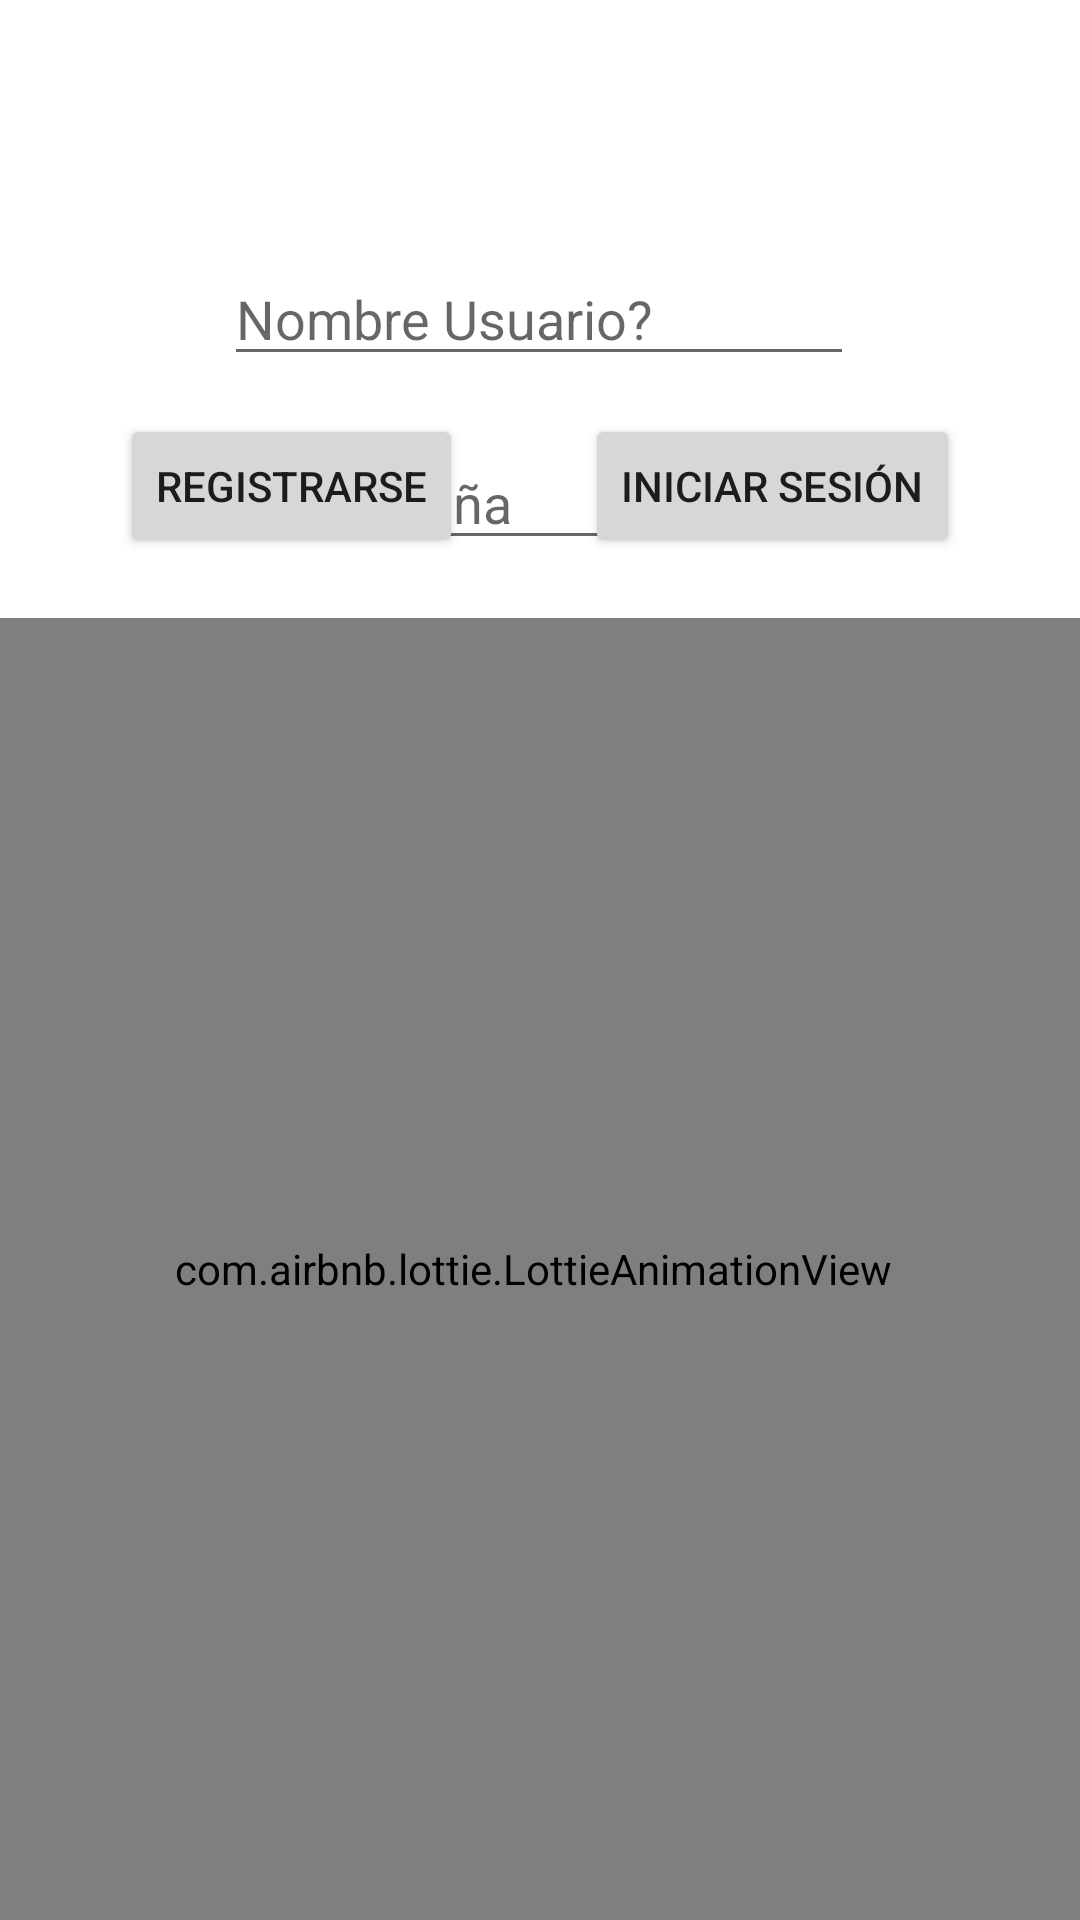

Reconstruct the res/layout file that produces this screen, plus the resources it refers to.
<!-- AndroidManifest.xml: application theme Theme.Firebase_Chat -->
<!-- res/layout/activity_firebase.xml -->
<?xml version="1.0" encoding="utf-8"?>
<androidx.constraintlayout.widget.ConstraintLayout xmlns:android="http://schemas.android.com/apk/res/android"
    xmlns:app="http://schemas.android.com/apk/res-auto"
    xmlns:tools="http://schemas.android.com/tools"
    android:layout_width="match_parent"
    android:layout_height="match_parent"
    tools:context=".FirebaseActivity">

    <EditText
        android:id="@+id/usernameFirebase"
        android:layout_width="wrap_content"
        android:layout_height="wrap_content"
        android:layout_marginTop="84dp"
        android:ems="10"
        android:hint="Nombre Usuario?"
        android:inputType="textPersonName"
        app:layout_constraintEnd_toEndOf="parent"
        app:layout_constraintHorizontal_bias="0.497"
        app:layout_constraintStart_toStartOf="parent"
        app:layout_constraintTop_toTopOf="parent" />


    <EditText
        android:id="@+id/passwordFirebase"
        android:layout_width="wrap_content"
        android:layout_height="wrap_content"
        android:layout_marginTop="20dp"
        android:ems="10"
        android:hint="Contraseña"
        android:inputType="textPassword"
        app:layout_constraintEnd_toEndOf="parent"
        app:layout_constraintHorizontal_bias="0.497"
        app:layout_constraintStart_toStartOf="parent"
        app:layout_constraintTop_toBottomOf="@+id/usernameFirebase" />

    <com.airbnb.lottie.LottieAnimationView
        android:id="@+id/animation_view"
        android:layout_width="389dp"
        android:layout_height="434dp"
        android:layout_marginStart="4dp"
        android:layout_marginEnd="4dp"
        app:layout_constraintBottom_toBottomOf="parent"
        app:layout_constraintEnd_toEndOf="parent"
        app:layout_constraintHorizontal_bias="0.571"
        app:layout_constraintStart_toStartOf="parent"
        app:lottie_autoPlay="true"
        app:lottie_fileName="tree-social.json"
        app:lottie_imageAssetsFolder="assets"
        app:lottie_loop="true"
        tools:ignore="MissingConstraints" />

    <Button
        android:id="@+id/registrar"
        android:layout_width="wrap_content"
        android:layout_height="wrap_content"
        android:layout_marginStart="40dp"
        android:layout_marginBottom="20dp"
        android:onClick="registrar_usuario_en_firebase"
        android:text="Registrarse"
        app:layout_constraintBottom_toTopOf="@+id/animation_view"
        app:layout_constraintStart_toStartOf="parent" />

    <Button
        android:id="@+id/loguearse"
        android:layout_width="wrap_content"
        android:layout_height="wrap_content"
        android:layout_marginEnd="40dp"
        android:layout_marginBottom="20dp"
        android:onClick="Iniciar_sesion_en_la_app"
        android:text="Iniciar sesión"
        app:layout_constraintBottom_toTopOf="@+id/animation_view"
        app:layout_constraintEnd_toEndOf="parent" />


</androidx.constraintlayout.widget.ConstraintLayout>
<!-- resources referenced by this layout -->
<resources>
  <style name="Theme.Firebase_Chat" parent="Theme.MaterialComponents.DayNight.DarkActionBar">
          
  
          <item name="colorPrimaryVariant">@color/purple_700</item>
          <item name="colorOnPrimary">@color/white</item>
          
          <item name="colorSecondary">@color/teal_200</item>
          <item name="colorSecondaryVariant">@color/teal_700</item>
          <item name="colorOnSecondary">@color/black</item>
          
          <item name="android:statusBarColor" tools:targetApi="l">?attr/colorPrimaryVariant</item>
          
      </style>
  <color name="purple_700">#04F1B8</color>
  <color name="white">#FFFFFFFF</color>
  <color name="teal_200">#B05384</color>
  <color name="teal_700">#FF018786</color>
  <color name="black">#FF000000</color>
</resources>
